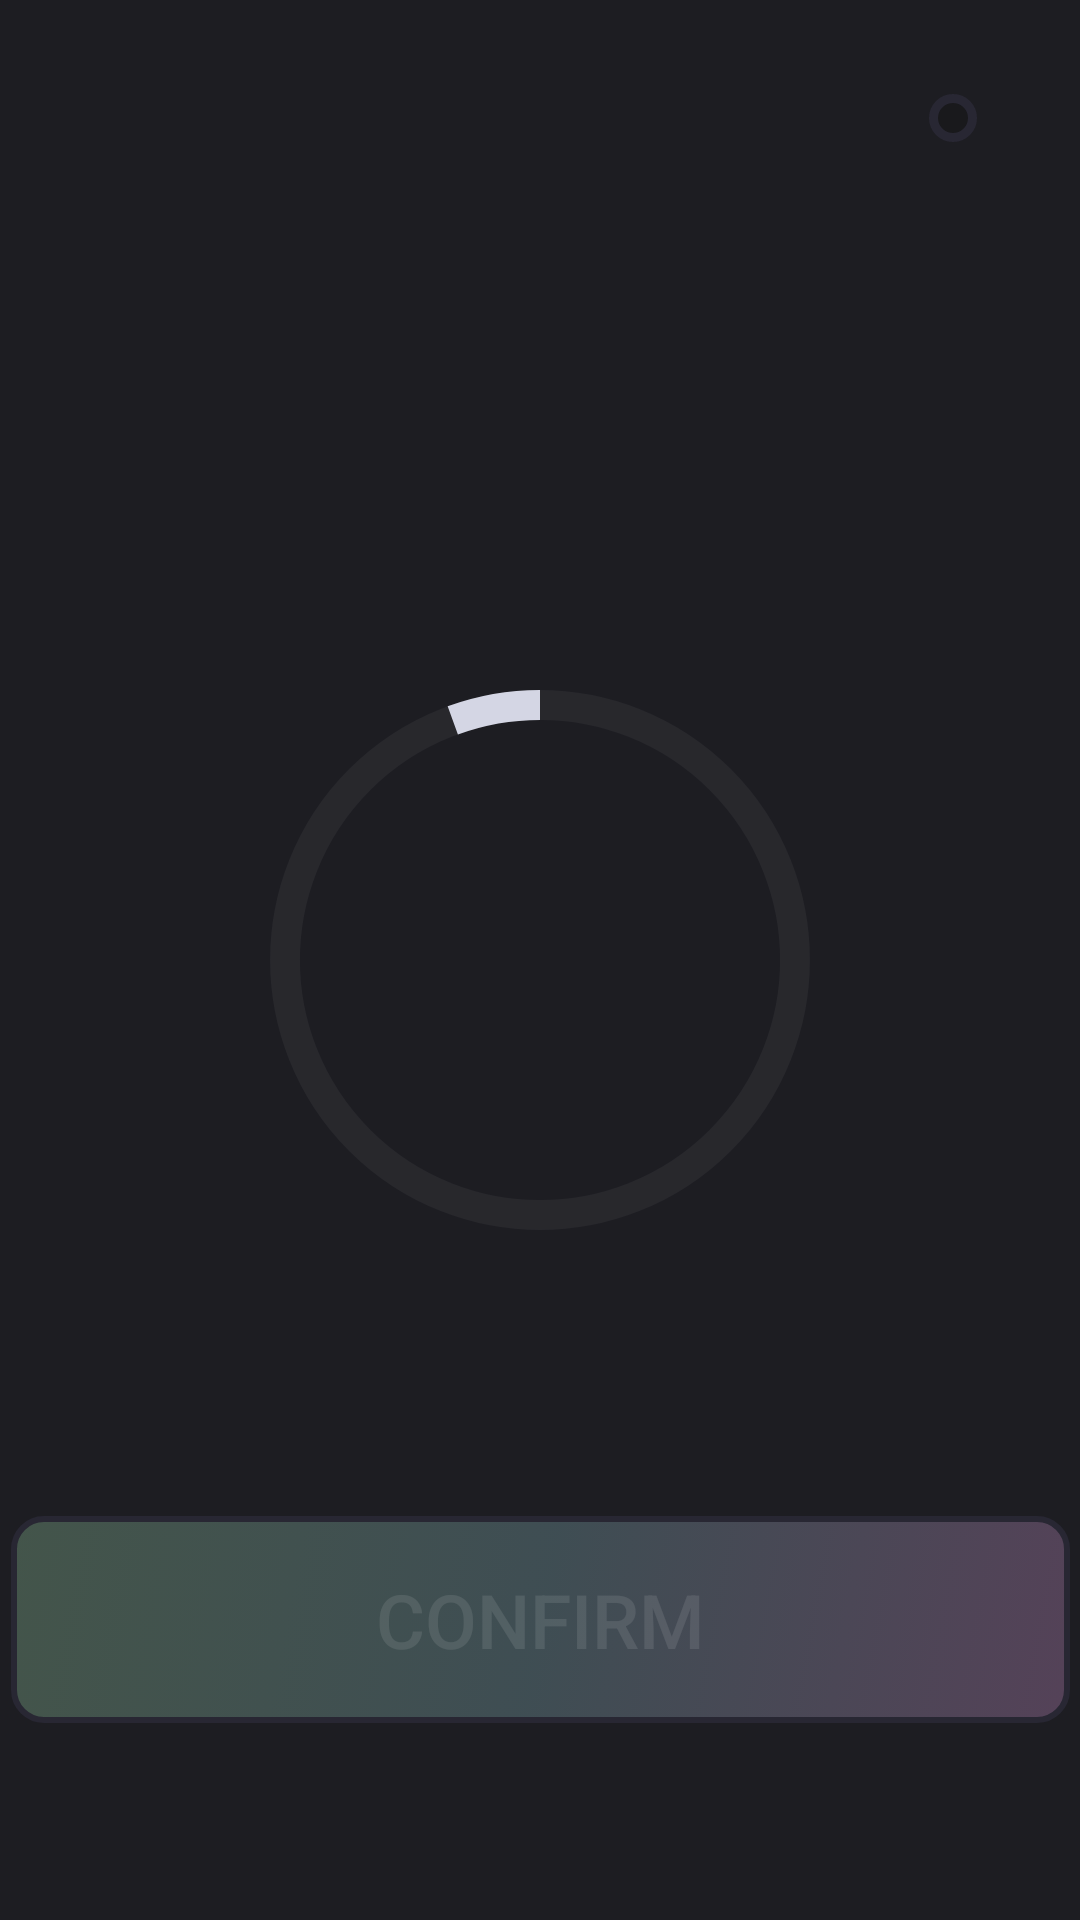

Android layout source for this screen:
<!-- AndroidManifest.xml: application theme Theme.Swapify -->
<!-- res/layout/fragment_tracks.xml -->
<?xml version="1.0" encoding="utf-8"?>
<androidx.constraintlayout.widget.ConstraintLayout
        xmlns:android="http://schemas.android.com/apk/res/android"
        xmlns:app="http://schemas.android.com/apk/res-auto"
        xmlns:tools="http://schemas.android.com/tools"
        android:layout_width="match_parent"
        android:layout_height="match_parent"
        android:id="@+id/TracksLayout"
        android:background="@color/main_bg_color"
        tools:context=".ui.tracks.TracksFragment">

    <androidx.recyclerview.widget.RecyclerView
            android:id="@+id/tracksRecycler"
            android:layout_width="match_parent"
            android:layout_height="515dp"
            android:layout_marginTop="108dp"
            android:scrollbars="vertical"
            app:layoutManager="LinearLayoutManager"
            app:layout_constraintStart_toStartOf="parent"
            app:layout_constraintTop_toTopOf="parent" />

    <Button
            android:id="@+id/tracksConfirm"
            android:layout_width="353dp"
            android:layout_height="69dp"
            android:background="@drawable/button_background"
            android:text="@string/confirm"
            android:textColor="@color/primary_text_disabled"
            android:textSize="25sp"
            android:enabled="false"
            app:layout_constraintBottom_toBottomOf="parent"
            app:layout_constraintEnd_toEndOf="parent"
            app:layout_constraintStart_toStartOf="parent"
            app:layout_constraintTop_toTopOf="parent"
            app:layout_constraintVertical_bias="0.885" />

    <ImageButton
            android:id="@+id/backToPlaylistButton"
            android:layout_width="wrap_content"
            android:layout_height="wrap_content"
            android:background="@drawable/settings_background"
            android:contentDescription="@string/settings"
            android:padding="8dp"
            android:src="@drawable/baseline_arrow_back_24"
            app:layout_constraintBottom_toBottomOf="parent"
            app:layout_constraintEnd_toEndOf="parent"
            app:layout_constraintHorizontal_bias="0.9"
            app:layout_constraintStart_toStartOf="parent"
            app:layout_constraintTop_toTopOf="parent"
            app:layout_constraintVertical_bias="0.05" />

    <TextView
            android:id="@+id/selectTracksTextView"
            android:layout_width="wrap_content"
            android:layout_height="wrap_content"
            android:textColor="@color/secondary_text"
            android:textSize="20sp"
            app:layout_constraintBottom_toBottomOf="parent"
            app:layout_constraintEnd_toEndOf="parent"
            app:layout_constraintHorizontal_bias="0.14"
            app:layout_constraintStart_toStartOf="parent"
            app:layout_constraintTop_toTopOf="parent"
            app:layout_constraintVertical_bias="0.056" />

    <com.google.android.material.progressindicator.CircularProgressIndicator
        android:id="@+id/progressBarTrack"
        android:layout_width="wrap_content"
        android:layout_height="wrap_content"
        app:trackColor="#0CFFFFFF"
        app:indicatorColor="@color/primary_text"
        android:indeterminate="true"
        app:indicatorSize="180dp"
        app:trackThickness="10dp"
        app:layout_constraintBottom_toBottomOf="parent"
        app:layout_constraintEnd_toEndOf="parent"
        app:layout_constraintStart_toStartOf="parent"
        app:layout_constraintTop_toTopOf="parent"
        />

</androidx.constraintlayout.widget.ConstraintLayout>
<!-- resources referenced by this layout -->
<resources>
  <color name="main_bg_color">#1D1D22</color>
  <color name="primary_text">#D4D6E4</color>
  <color name="primary_text_disabled">#1AFFFFFF</color>
  <color name="secondary_text">#B6B6B6</color>
  <!-- drawable button_background (drawable) -->
  <?xml version="1.0" encoding="utf-8"?>
  <selector xmlns:android="http://schemas.android.com/apk/res/android">
  
      <item android:state_enabled="false">
          <shape android:shape="rectangle">
              <gradient
                  android:type="linear"
                  android:startColor="#4D9CD6A8"
                  android:centerColor="#4D8DBEC5"
                  android:endColor="#4DD597D5"
                  android:angle="315"
                  />
              <corners android:radius="10dp"/>
              <stroke android:width="2dp" android:color="#282733"/>
          </shape>
      </item>
  
      <item android:state_pressed="true">
          <shape android:shape="rectangle">
              <gradient
                  android:type="linear"
                  android:startColor="#4D54FF77"
                  android:centerColor="#4D40DAED"
                  android:endColor="#4DEE82EE"
                  android:angle="315"
                  />
              <corners android:radius="10dp"/>
              <stroke android:width="2dp" android:color="#282733"/>
          </shape>
      </item>
  
      <item>
          <shape android:shape="rectangle">
              <gradient
                  android:type="linear"
                  android:startColor="#54FF77"
                  android:centerColor="#40DAED"
                  android:endColor="#ee82ee"
                  android:angle="315"
                  />
              <corners android:radius="10dp"/>            <stroke android:width="2dp" android:color="#282733"/>
          </shape>
      </item>
  </selector>
  <!-- drawable settings_background (drawable) -->
  <?xml version="1.0" encoding="utf-8"?>
  <selector xmlns:android="http://schemas.android.com/apk/res/android">
  
      
      <item android:state_pressed="true">
          <shape android:shape="oval">
              <stroke android:width="3dp" android:color="#282733"/>
              <solid android:color="#4D232327"/>
          </shape>
      </item>
  
      <item>
          <shape android:shape="oval">
              <stroke android:width="3dp" android:color="#282733"/>
              <solid android:color="@color/secondary_bg_color"/>
          </shape>
      </item>
  
  
  </selector>
  <string name="confirm">Confirm</string>
  <string name="settings">Settings</string>
  <style name="Theme.Swapify" parent="Base.Theme.Swapify" />
  <color name="secondary_bg_color">#19191C</color>
  <style name="Base.Theme.Swapify" parent="Theme.AppCompat.Light.NoActionBar">
          
          
      </style>
</resources>
